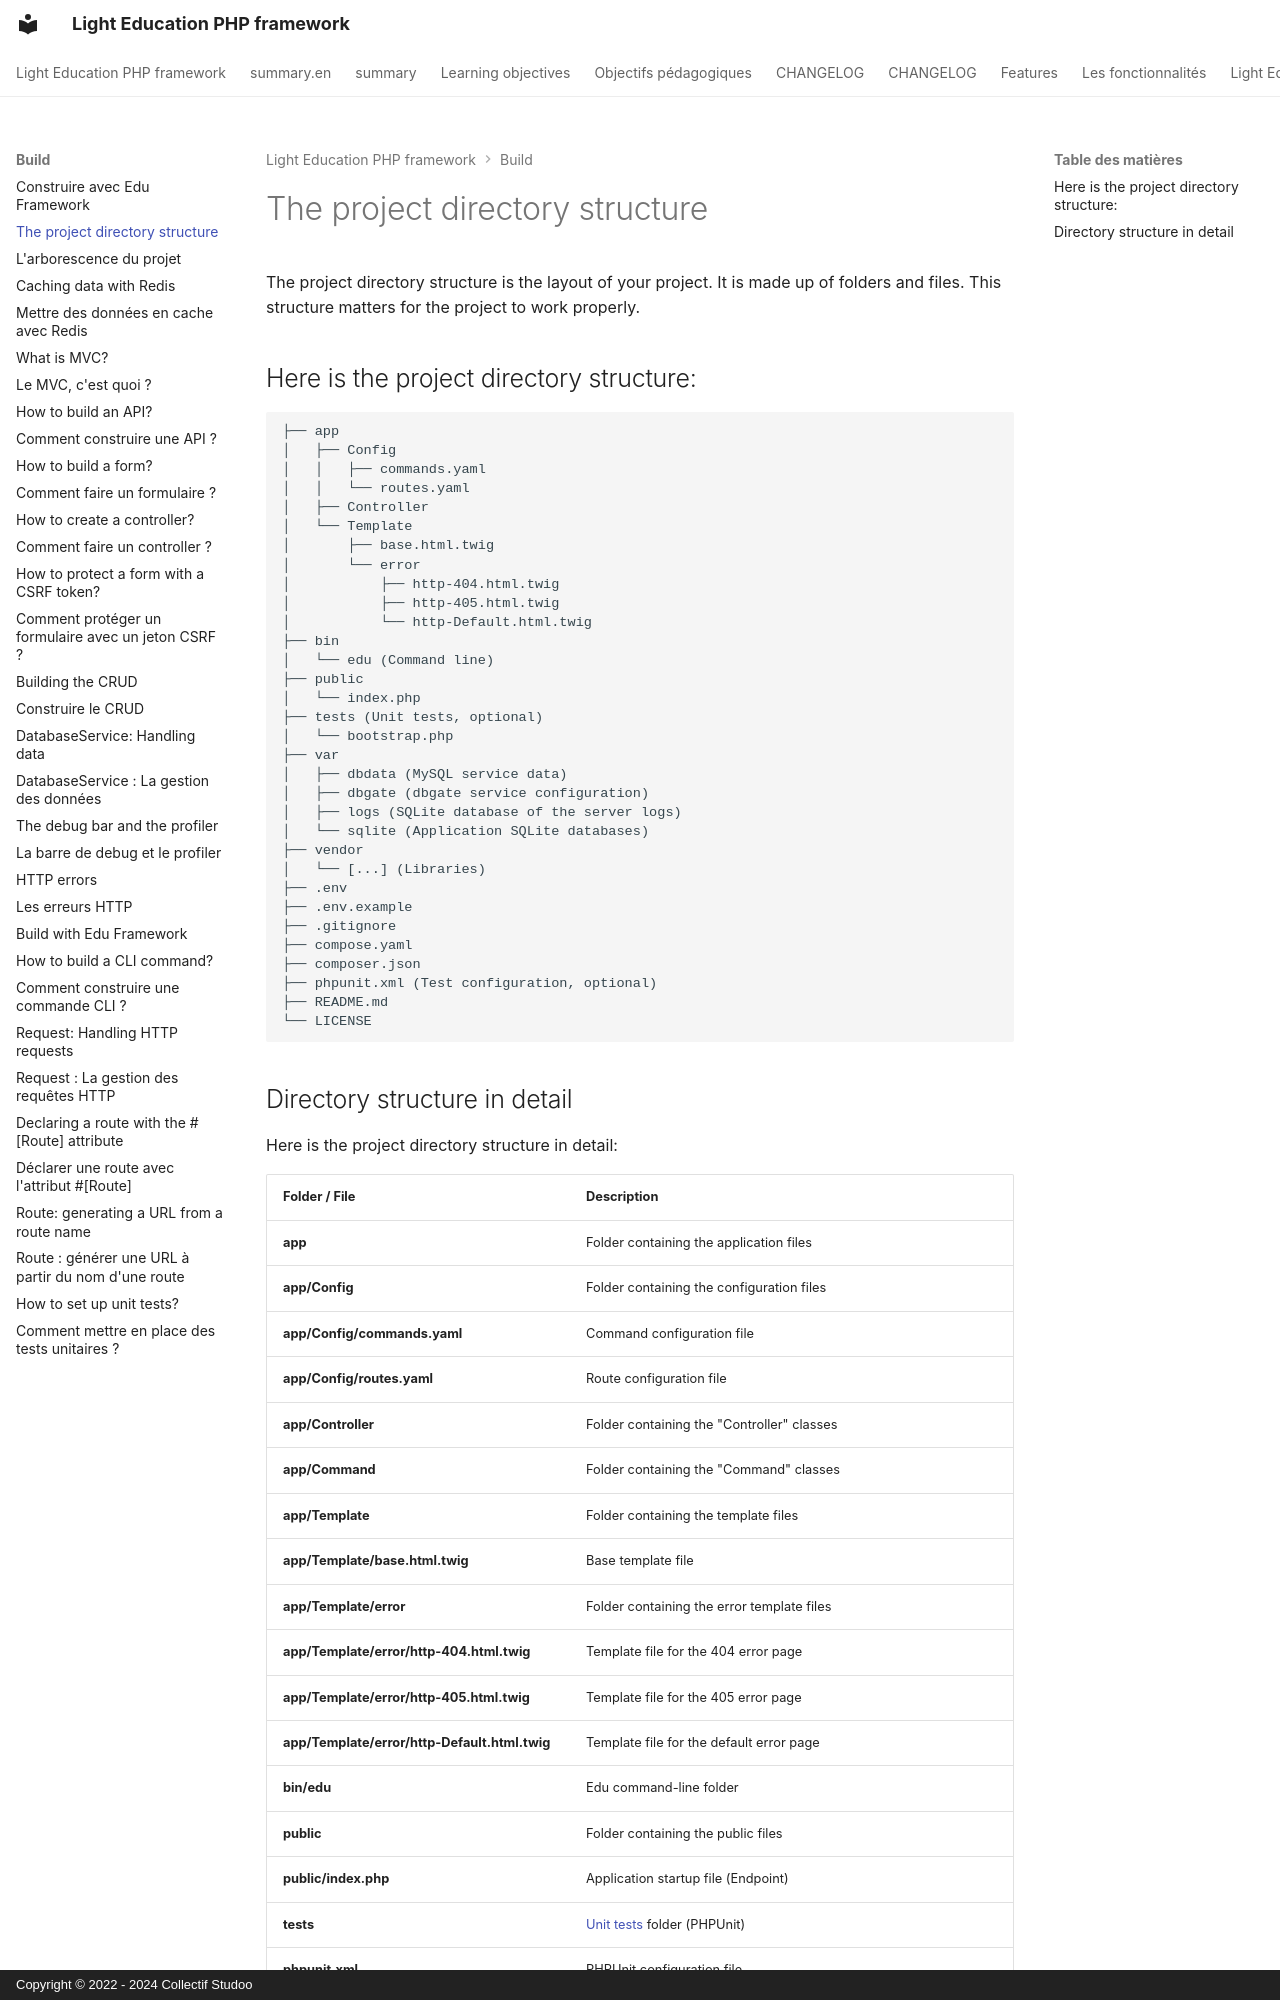

repository: studoo-app/edu-framework · page: build/arborescence.en/index.html · generator: mkdocs · copyright: Copyright © 2022 - 2024 Collectif Studoo

# The project directory structure

The project directory structure is the layout of your project. It is made up of folders and files. This structure matters for the project to work properly.

## Here is the project directory structure:

```
├── app
│   ├── Config
│   │   ├── commands.yaml
│   │   └── routes.yaml
│   ├── Controller
│   └── Template
│       ├── base.html.twig
│       └── error
│           ├── http-404.html.twig
│           ├── http-405.html.twig
│           └── http-Default.html.twig
├── bin
│   └── edu (Command line)
├── public
│   └── index.php
├── tests (Unit tests, optional)
│   └── bootstrap.php
├── var
│   ├── dbdata (MySQL service data)
│   ├── dbgate (dbgate service configuration)
│   ├── logs (SQLite database of the server logs)
│   └── sqlite (Application SQLite databases)
├── vendor
│   └── [...] (Libraries)
├── .env
├── .env.example
├── .gitignore
├── compose.yaml
├── composer.json
├── phpunit.xml (Test configuration, optional)
├── README.md
└── LICENSE
```
